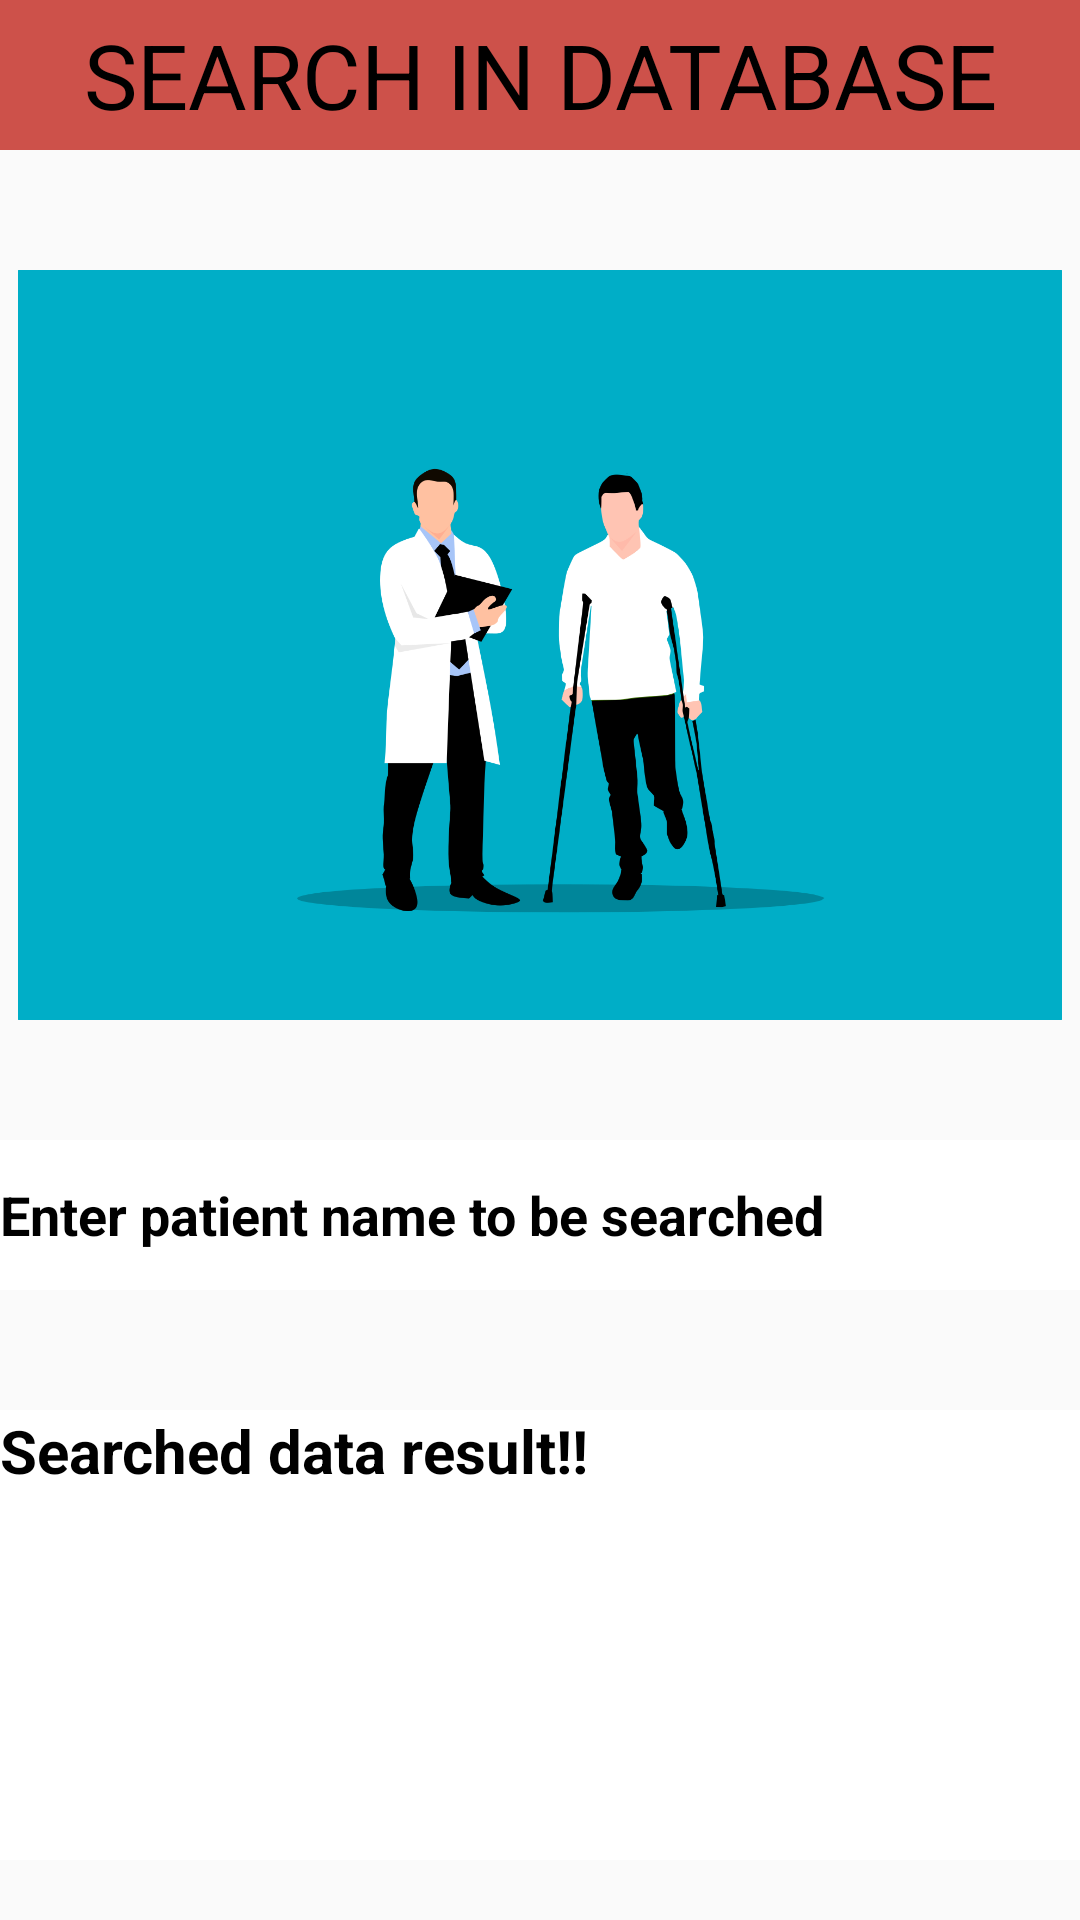

Reconstruct the res/layout file that produces this screen, plus the resources it refers to.
<!-- AndroidManifest.xml: application theme Theme.Android_MiniProject -->
<!-- res/layout/activity_search.xml -->
<?xml version="1.0" encoding="utf-8"?>
<androidx.constraintlayout.widget.ConstraintLayout xmlns:android="http://schemas.android.com/apk/res/android"
    xmlns:app="http://schemas.android.com/apk/res-auto"
    xmlns:tools="http://schemas.android.com/tools"
    android:layout_width="match_parent"
    android:layout_height="match_parent"
    tools:context=".searchActivity">

    <TextView
        android:id="@+id/viewsearch"
        android:layout_width="match_parent"
        android:layout_height="150dp"
        android:layout_marginTop="40dp"
        android:hint="Searched data result!!"
        android:scrollbars="vertical"
        android:textColorHint="@color/black"
        android:background="@color/white"
        android:textColor="@color/black"
        android:textSize="20dp"
        android:textStyle="bold"
        app:layout_constraintStart_toStartOf="parent"
        app:layout_constraintTop_toBottomOf="@+id/searchName" />

    <TextView
        android:id="@+id/searchText"
        android:layout_width="match_parent"
        android:layout_height="50dp"
        android:background="#cd514a"
        android:gravity="center"
        android:text="Search in Database"
        android:textAllCaps="true"
        android:textColor="@color/black"
        android:textSize="30dp"
        app:layout_constraintStart_toStartOf="parent"
        app:layout_constraintTop_toTopOf="parent" />

    <Button
        android:id="@+id/searchingbtn"
        android:layout_width="200dp"
        android:layout_height="wrap_content"
        android:layout_marginStart="104dp"
        android:layout_marginTop="40dp"
        android:layout_marginEnd="107dp"
        android:text="Search Data"
        android:background="#43abc9"
        app:layout_constraintEnd_toEndOf="parent"
        app:layout_constraintHorizontal_bias="1.0"
        app:layout_constraintStart_toStartOf="parent"
        app:layout_constraintTop_toBottomOf="@+id/viewsearch" />

    <EditText
        android:id="@+id/searchName"
        android:layout_width="match_parent"
        android:layout_height="50dp"
        android:layout_marginTop="40dp"
        android:ems="10"
        android:hint="Enter patient name to be searched"
        android:inputType="textPersonName"
        android:textStyle="bold"
        android:background="@color/white"
        android:textColorHint="@color/black"
        android:textColor="@color/black"
        app:layout_constraintStart_toStartOf="parent"
        app:layout_constraintTop_toBottomOf="@+id/imageView4" />

    <ImageView
        android:id="@+id/imageView4"
        android:layout_width="match_parent"
        android:layout_height="250dp"
        android:layout_marginTop="40dp"
        app:layout_constraintStart_toStartOf="parent"
        app:layout_constraintTop_toBottomOf="@+id/searchText"
        android:src="@drawable/patientdoc" />
</androidx.constraintlayout.widget.ConstraintLayout>
<!-- resources referenced by this layout -->
<resources>
  <!-- drawable patientdoc: png bitmap (drawable-v24, 80257 bytes) -->
  <style name="Theme.Android_MiniProject" parent="Theme.AppCompat.DayNight.NoActionBar">
          
          <item name="colorPrimary">@color/purple_500</item>
          <item name="colorPrimaryVariant">@color/purple_700</item>
          <item name="colorOnPrimary">@color/white</item>
          
          <item name="colorSecondary">@color/teal_200</item>
          <item name="colorSecondaryVariant">@color/teal_700</item>
          <item name="colorOnSecondary">@color/black</item>
          
          <item name="android:statusBarColor" tools:targetApi="l">?attr/colorPrimaryVariant</item>
          
      </style>
  <!-- not gathered from this repository: default colours our renderer supplied (Android Studio template values) -->
  <color name="purple_500">#FF6200EE</color>
  <color name="purple_700">#FF3700B3</color>
  <color name="teal_200">#FF03DAC5</color>
  <color name="teal_700">#FF018786</color>
  <color name="black">#FF000000</color>
  <color name="white">#FFFFFFFF</color>
</resources>
